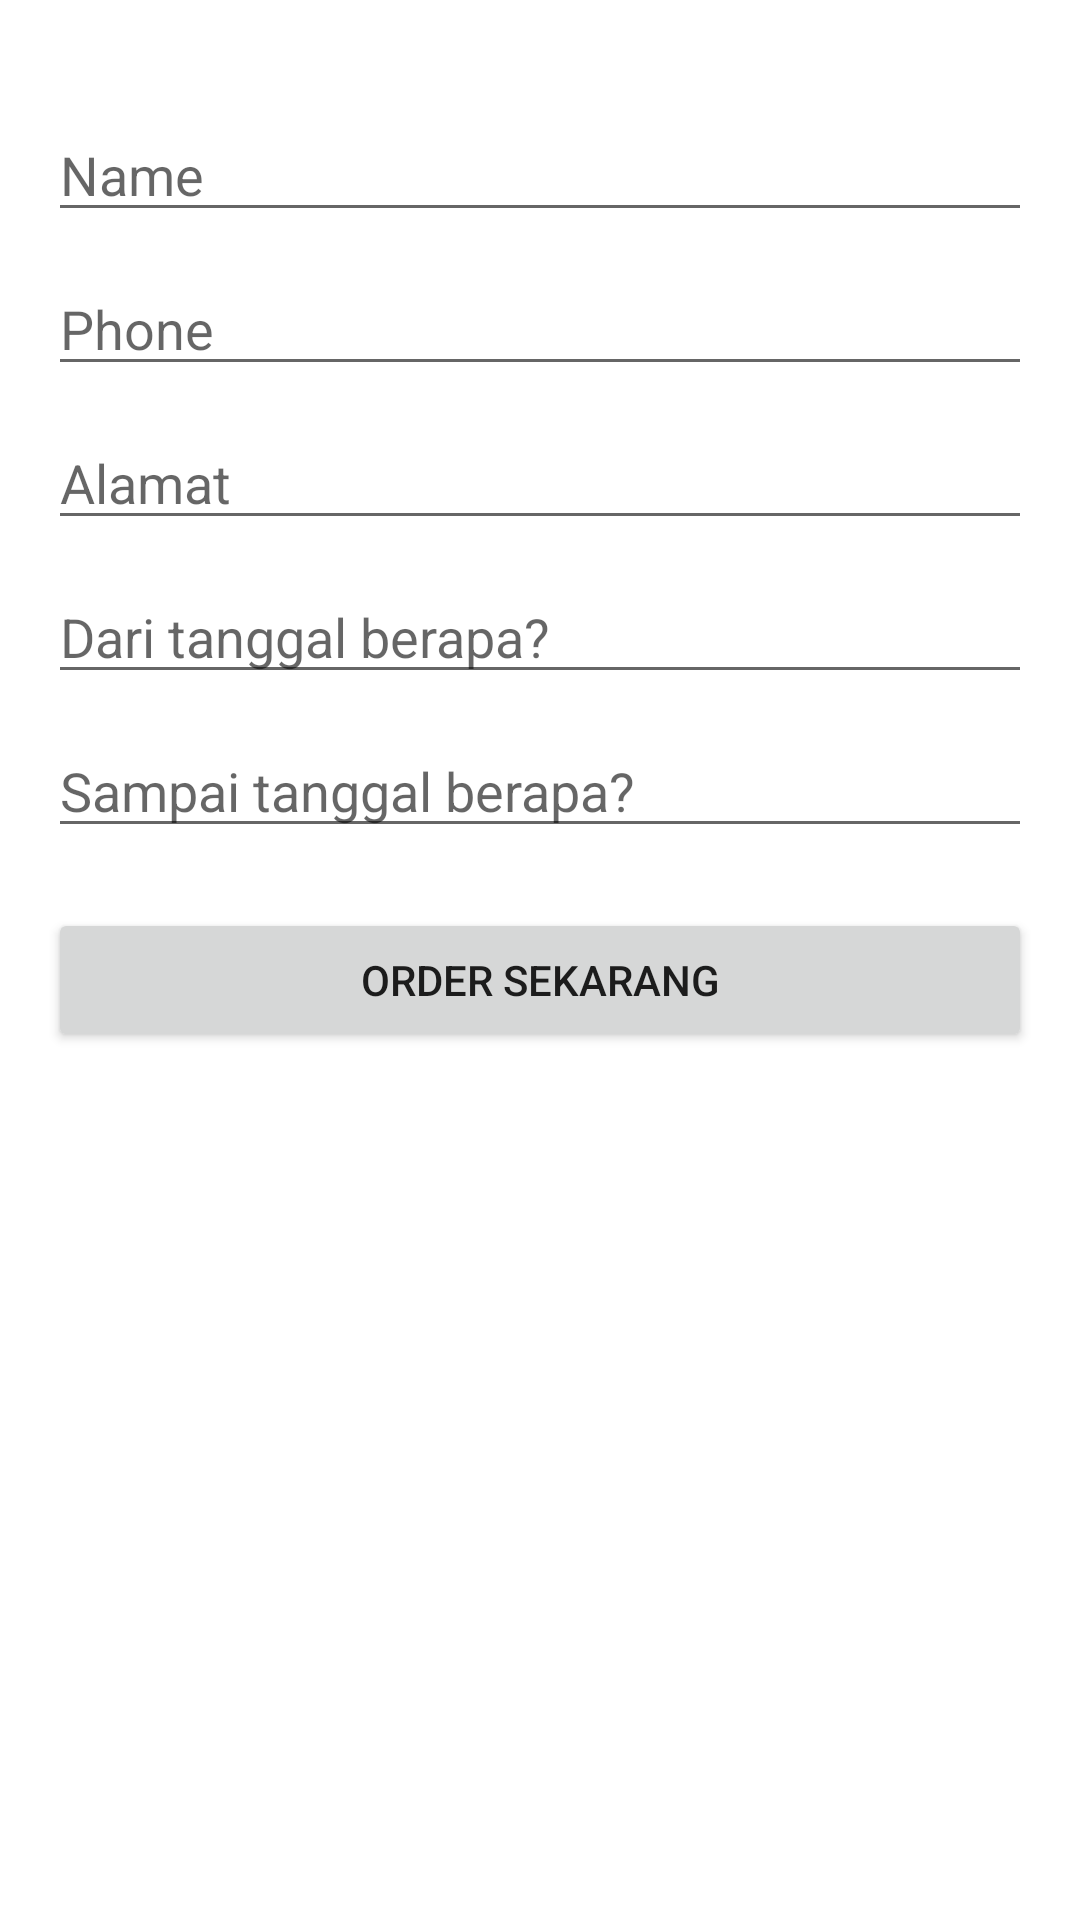

This screen was rendered from an Android layout file. Write that file and the resources it references.
<!-- AndroidManifest.xml: application theme Theme.GoRentApps -->
<!-- res/layout/activity_form_order.xml -->
<?xml version="1.0" encoding="utf-8"?>
<LinearLayout xmlns:android="http://schemas.android.com/apk/res/android"
    xmlns:app="http://schemas.android.com/apk/res-auto"
    xmlns:tools="http://schemas.android.com/tools"
    android:layout_width="match_parent"
    android:layout_height="match_parent"
    android:orientation="vertical"
    android:padding="16dp"
    tools:context=".FormOrderActivity">

    <EditText
        android:id="@+id/edt_name"
        android:layout_width="match_parent"
        android:layout_height="wrap_content"
        android:layout_marginTop="20dp"
        android:layout_marginBottom="10dp"
        android:autofillHints="@string/name"
        android:hint="@string/name"
        android:inputType="text"/>

    <EditText
        android:id="@+id/edt_phone"
        android:layout_width="match_parent"
        android:layout_height="wrap_content"
        android:layout_marginBottom="10dp"
        android:autofillHints="@string/phone"
        android:hint="@string/phone"
        android:inputType="phone"/>

    <EditText
        android:id="@+id/edt_address"
        android:layout_width="match_parent"
        android:layout_marginBottom="10dp"
        android:layout_height="wrap_content"
        android:autofillHints="@string/alamat"
        android:hint="@string/alamat"
        android:inputType="textCapWords"/>

    <EditText
        android:id="@+id/edt_from_date"
        android:layout_width="match_parent"
        android:layout_height="wrap_content"
        android:layout_marginBottom="10dp"
        android:autofillHints="@string/date_from"
        android:hint="@string/date_from"
        android:inputType="date"/>

    <EditText
        android:id="@+id/edt_until_date"
        android:layout_width="match_parent"
        android:layout_height="wrap_content"
        android:layout_marginBottom="20dp"
        android:autofillHints="@string/until_from"
        android:hint="@string/until_from"
        android:inputType="date"/>

    <Button
        android:id="@+id/btn_order"
        android:layout_width="match_parent"
        android:layout_height="wrap_content"
        android:text="Order Sekarang" />

</LinearLayout>
<!-- resources referenced by this layout -->
<resources>
  <string name="alamat">Alamat</string>
  <string name="date_from">Dari tanggal berapa?</string>
  <string name="name">Name</string>
  <string name="phone">Phone</string>
  <string name="until_from">Sampai tanggal berapa?</string>
  <style name="Theme.GoRentApps" parent="Theme.MaterialComponents.DayNight.DarkActionBar">
          
          <item name="colorPrimary">@color/purple_500</item>
          <item name="colorPrimaryVariant">@color/purple_700</item>
          <item name="colorOnPrimary">@color/white</item>
          
          <item name="colorSecondary">@color/teal_200</item>
          <item name="colorSecondaryVariant">@color/teal_700</item>
          <item name="colorOnSecondary">@color/black</item>
          
          <item name="android:statusBarColor" tools:targetApi="l">?attr/colorPrimaryVariant</item>
          
      </style>
  <!-- not gathered from this repository: default colours our renderer supplied (Android Studio template values) -->
  <color name="purple_500">#FF6200EE</color>
  <color name="purple_700">#FF3700B3</color>
  <color name="teal_200">#FF03DAC5</color>
  <color name="teal_700">#FF018786</color>
  <color name="black">#FF000000</color>
  <color name="white">#FFFFFFFF</color>
</resources>
